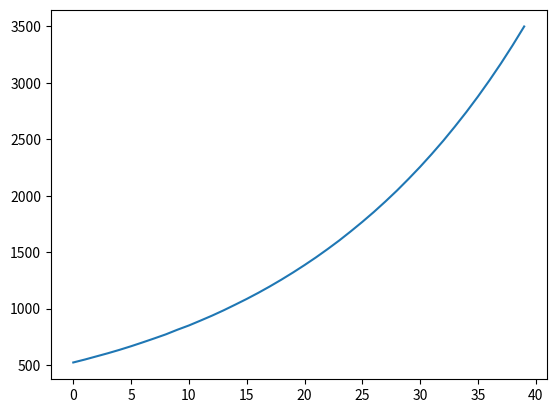

Source code (Python): (Note: this script raises an exception after producing the figure.)
# 3・1・1
years = 3        # 運用年数
interest = 1.05  # 金利
principal = 522  # 元金
income = principal*interest**years
income

# 3・1・2
# 金利5%で522万円をyears年運用した結果を計算する関数
def calculate_income(years):
    interest = 1.05  # 金利
    principal = 522  # 元金
    income = principal*interest**years
    return income

# 3・1・3
calculate_income(0)

# 3・1・4 ： 複利収入のリスト
income_list = [522, 548, 576, 604, 630]

# 3・1・5 ： リストの0番目の要素を取り出す
income_list[0]

# 3・1・6 ： 4年で元金がいくら増えたか
income_list[4]-income_list[0]

# 3・1・7 ： 5年後の金額を計算
calculate_income(5)

# 3・1・8 ： リストに要素を追加
income_list+[666]

# 3・1・9
income_list

# 3・1・10 ： 連結したリストを代入で受け取る
new_income_list = income_list+[666]
new_income_list  # 連結した結果を表示

# 3・1・11 ： 同じ変数で連結リストを受け取る
income_list = income_list+[666]
income_list  # 連結した結果を表示

# 3・1・12
income_list[4]

# 3・1・13
calculate_income(4)

# 3・1・14 ： 代入による要素の置き換え
income_list[4] = 634
income_list[4]  # 結果を確認

# 3・1・15 ： さらにリストを連結
list_to_add = [700, 735, 771, 812, 850, 893, 937, 984]
income_list = income_list+list_to_add

# 3・1・16 ： len()でリストの要素を調べる
len(income_list)

# 3・1・17 ： リストをグラフに表示する
from matplotlib import pyplot as plt
income_list_40 = income_list + [1034, 1085, 1139, 1196, 1256, 1319, 1385,
 1454, 1527, 1603, 1684, 1768, 1856, 1949, 2046, 2149, 2256, 2369,
 2487, 2612, 2742, 2879, 3023, 3174, 3333, 3500]
plt.plot(income_list_40)

# 3・1・18
income_list[14]-income_list[0]

# 3・1・19
income_list[13]-income_list[0]

# 2・7・19 ： オマケ -1で最後の要素を指定できる
income_list[-1]-income_list[0]

